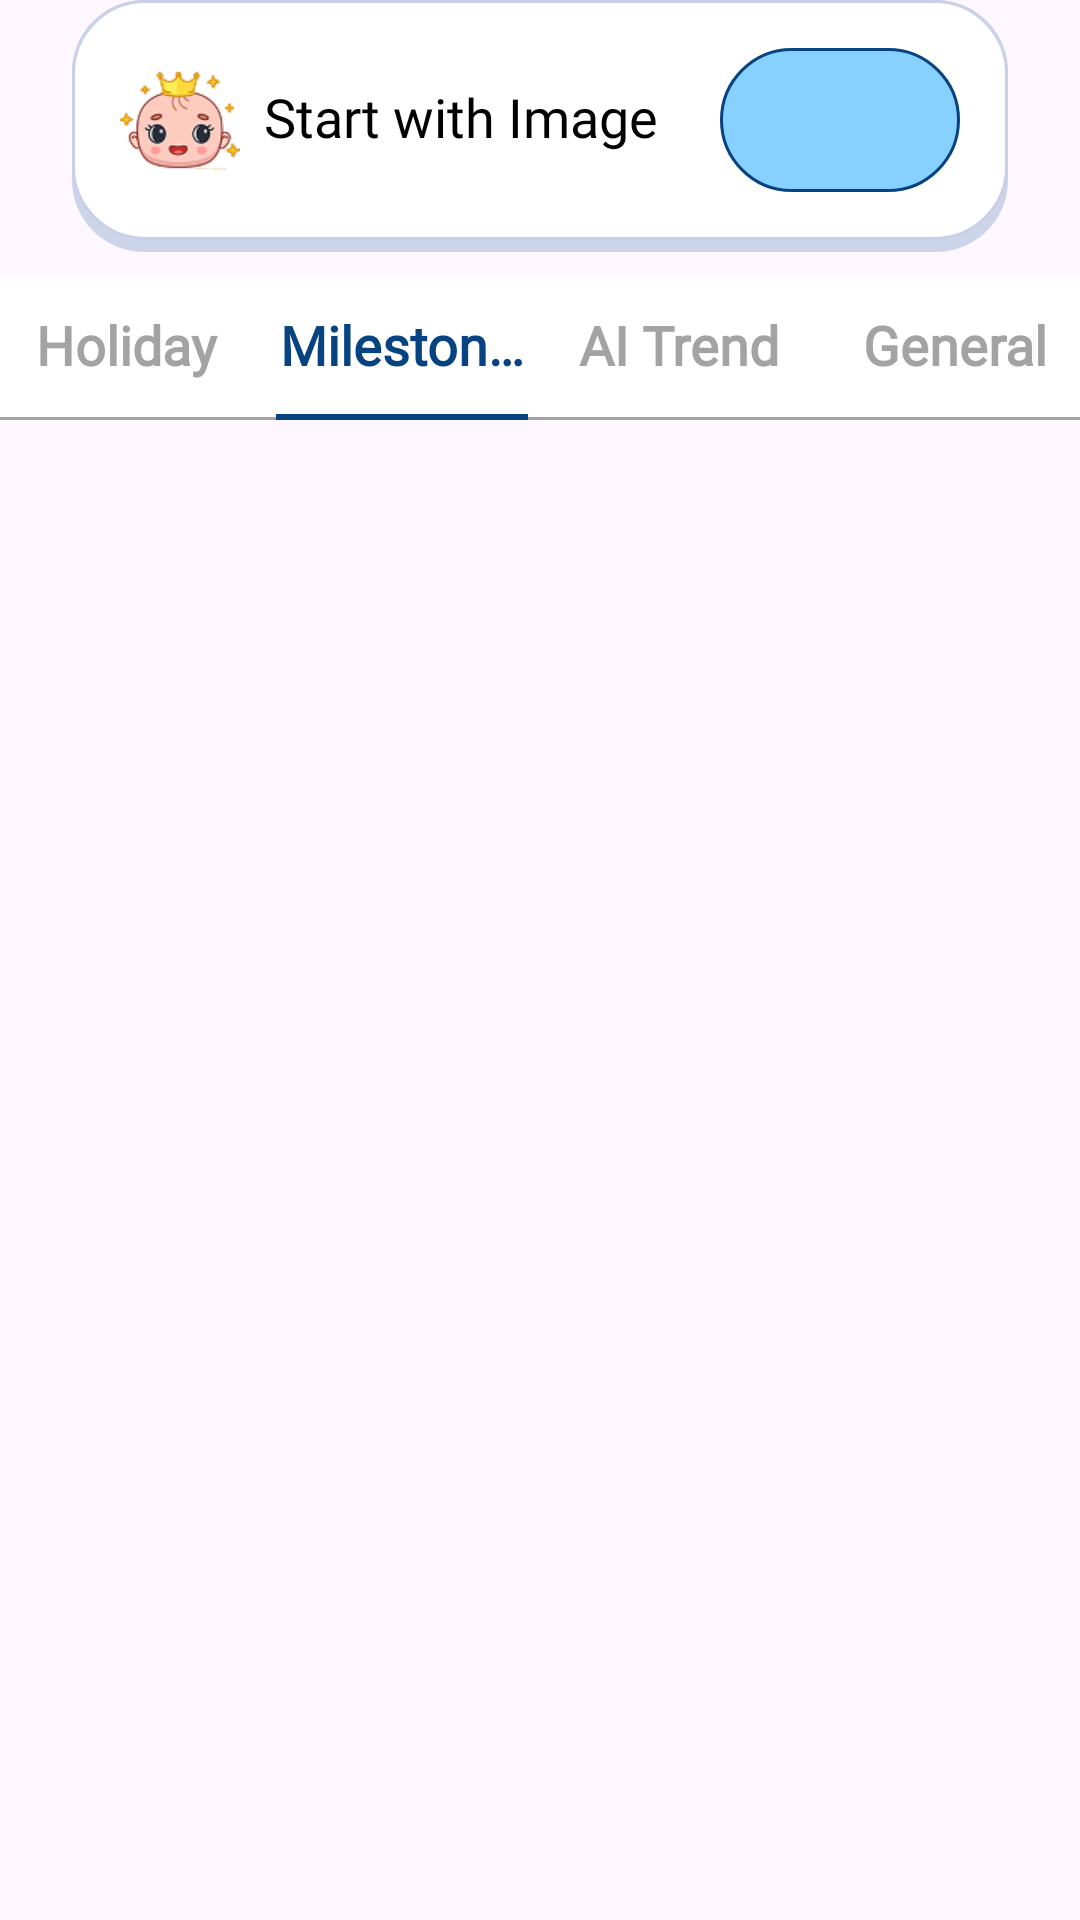

Layout XML and referenced resources for this Android screen:
<!-- AndroidManifest.xml: application theme Theme.BaseJava -->
<!-- res/layout/fragment_home.xml -->
<?xml version="1.0" encoding="utf-8"?>
<androidx.constraintlayout.widget.ConstraintLayout xmlns:android="http://schemas.android.com/apk/res/android"
    xmlns:app="http://schemas.android.com/apk/res-auto"
    xmlns:tools="http://schemas.android.com/tools"
    android:layout_width="match_parent"
    android:layout_height="match_parent"
    android:background="#00000000"
    tools:context="picturesofnewborns.picturesfornewborns.babyphoto.monthlymilestone.maternityphoto.ui.home.start.HomeFragment">


    <androidx.constraintlayout.widget.ConstraintLayout
        android:id="@+id/clStart"
        android:layout_width="match_parent"
        android:layout_height="84dp"
        android:layout_marginHorizontal="24dp"
        android:background="@drawable/create_home"
        android:paddingHorizontal="16dp"
        android:paddingTop="16dp"
        android:paddingBottom="20dp"
        app:layout_constraintTop_toTopOf="parent">

        <ImageView
            android:id="@+id/ivBaby"
            android:layout_width="40dp"
            android:layout_height="40dp"
            android:src="@drawable/ic_baby_home"
            app:layout_constraintBottom_toBottomOf="parent"
            app:layout_constraintStart_toStartOf="parent"
            app:layout_constraintTop_toTopOf="parent" />

        <TextView
            android:layout_width="0dp"
            android:layout_height="match_parent"
            android:layout_marginHorizontal="8dp"
            android:ellipsize="end"
            android:fontFamily="@font/aeonik_pro_bold"
            android:gravity="center_vertical"
            android:includeFontPadding="false"
            android:maxLines="2"
            android:text="@string/start_with_image"
            android:textColor="@color/black"
            android:textSize="18sp"
            app:layout_constraintEnd_toStartOf="@id/rlAdd"
            app:layout_constraintStart_toEndOf="@id/ivBaby"
            app:layout_constraintTop_toTopOf="parent" />

        <RelativeLayout
            android:id="@+id/rlAdd"
            android:layout_width="80dp"
            android:layout_height="48dp"
            android:background="@drawable/bg_add_round"
            app:layout_constraintBottom_toBottomOf="parent"
            app:layout_constraintEnd_toEndOf="parent"
            app:layout_constraintTop_toTopOf="parent">

            <ImageView
                android:layout_width="wrap_content"
                android:layout_height="wrap_content"
                android:layout_centerInParent="true"
                android:src="@drawable/add_round" />
        </RelativeLayout>
    </androidx.constraintlayout.widget.ConstraintLayout>

    <LinearLayout
        android:id="@+id/llItem"
        android:layout_width="match_parent"
        android:layout_height="48dp"
        android:layout_marginTop="8dp"
        android:background="@drawable/bg_home_list_item"
        android:orientation="horizontal"
        android:weightSum="4"
        app:layout_constraintTop_toBottomOf="@id/clStart">

        <TextView
            android:id="@+id/tvHoliday"
            android:layout_width="0dp"
            android:layout_height="match_parent"
            android:layout_marginEnd="4dp"
            android:layout_weight="1"
            android:ellipsize="end"
            android:fontFamily="@font/aeonik_pro_regular"
            android:gravity="center"
            android:includeFontPadding="false"
            android:lines="1"
            android:text="@string/holiday"
            android:textColor="#A3A3A3"
            android:textSize="18sp"
            android:textStyle="bold" />

        <TextView
            android:id="@+id/tvMilestones"
            android:layout_width="0dp"
            android:layout_height="match_parent"
            android:layout_marginHorizontal="4dp"
            android:layout_weight="1"
            android:background="@drawable/bg_home_item"
            android:ellipsize="end"
            android:fontFamily="@font/aeonik_pro_regular"
            android:gravity="center"
            android:includeFontPadding="false"
            android:lines="1"
            android:text="@string/milestones"
            android:textColor="#064380"
            android:textSize="18sp"
            android:textStyle="bold" />

        <TextView
            android:id="@+id/tvAITrend"
            android:layout_width="0dp"
            android:layout_height="match_parent"
            android:layout_marginHorizontal="4dp"
            android:layout_weight="1"
            android:ellipsize="end"
            android:fontFamily="@font/aeonik_pro_regular"
            android:gravity="center"
            android:includeFontPadding="false"
            android:lines="1"
            android:text="@string/ai_trend"
            android:textColor="#A3A3A3"
            android:textSize="18sp"
            android:textStyle="bold" />

        <TextView
            android:id="@+id/tvGeneral"
            android:layout_width="0dp"
            android:layout_height="match_parent"
            android:layout_marginStart="4dp"
            android:layout_weight="1"
            android:ellipsize="end"
            android:fontFamily="@font/aeonik_pro_regular"
            android:gravity="center"
            android:includeFontPadding="false"
            android:lines="1"
            android:text="@string/general"
            android:textColor="#A3A3A3"
            android:textSize="18sp"
            android:textStyle="bold" />
    </LinearLayout>

    <androidx.recyclerview.widget.RecyclerView
        android:id="@+id/rcvFrame"
        android:layout_width="match_parent"
        android:layout_height="0dp"
        android:layout_marginHorizontal="16dp"
        android:layout_marginTop="8dp"
        app:layoutManager="androidx.recyclerview.widget.GridLayoutManager"
        app:layout_constraintBottom_toBottomOf="parent"
        app:layout_constraintTop_toBottomOf="@id/llItem"
        app:spanCount="2"
        tools:listitem="@layout/item_frame_home" />
</androidx.constraintlayout.widget.ConstraintLayout>
<!-- res/layout/item_frame_home.xml (included above) -->
<?xml version="1.0" encoding="utf-8"?>
<androidx.constraintlayout.widget.ConstraintLayout xmlns:android="http://schemas.android.com/apk/res/android"
    xmlns:app="http://schemas.android.com/apk/res-auto"
    android:layout_width="match_parent"
    android:layout_height="wrap_content"
    android:layout_margin="8dp">

    <androidx.constraintlayout.widget.ConstraintLayout
        android:id="@+id/layoutItem"
        android:layout_width="0dp"
        android:layout_height="0dp"
        app:layout_constraintBottom_toBottomOf="parent"
        app:layout_constraintDimensionRatio="174:232"
        app:layout_constraintEnd_toEndOf="parent"
        app:layout_constraintStart_toStartOf="parent"
        app:layout_constraintTop_toTopOf="parent">

        <com.makeramen.roundedimageview.RoundedImageView
            android:id="@+id/ivItemModel"
            android:layout_width="0dp"
            android:layout_height="0dp"
            android:scaleType="fitXY"
            android:src="@color/white"
            app:layout_constraintBottom_toBottomOf="parent"
            app:layout_constraintEnd_toEndOf="parent"
            app:layout_constraintStart_toStartOf="parent"
            app:layout_constraintTop_toTopOf="parent"
            app:riv_corner_radius="24dp" />

        <ProgressBar
            android:id="@+id/progress"
            android:layout_width="wrap_content"
            android:layout_height="wrap_content"
            app:layout_constraintBottom_toBottomOf="parent"
            app:layout_constraintEnd_toEndOf="parent"
            app:layout_constraintStart_toStartOf="parent"
            app:layout_constraintTop_toTopOf="parent" />
    </androidx.constraintlayout.widget.ConstraintLayout>

</androidx.constraintlayout.widget.ConstraintLayout>
<!-- resources referenced by this layout -->
<resources>
  <color name="black">#FF000000</color>
  <color name="white">#FFFFFFFF</color>
  <!-- drawable bg_add_round (drawable) -->
  <?xml version="1.0" encoding="utf-8"?>
  <shape xmlns:android="http://schemas.android.com/apk/res/android">
      <solid android:color="#86D1FF" />
      <corners android:radius="100dp" />
      <stroke
          android:width="1dp"
          android:color="#064380" />
  </shape>
  <!-- drawable bg_home_item (drawable) -->
  <?xml version="1.0" encoding="utf-8"?>
  <layer-list xmlns:android="http://schemas.android.com/apk/res/android">
      <item>
          <shape>
              <solid android:color="#064380" />
          </shape>
      </item>
      <item android:bottom="2dp">
          <shape>
              <solid android:color="#ffffff" />
          </shape>
      </item>
  </layer-list>
  <!-- drawable bg_home_list_item (drawable) -->
  <?xml version="1.0" encoding="utf-8"?>
  <layer-list xmlns:android="http://schemas.android.com/apk/res/android">
      <item
          >
          <shape>
              <solid android:color="#A3A3A3" />
          </shape>
      </item>
      <item
          android:bottom="1dp">
          <shape>
              <solid android:color="#ffffff" />
          </shape>
      </item>
  </layer-list>
  <!-- drawable create_home (drawable) -->
  <?xml version="1.0" encoding="utf-8"?>
  <layer-list xmlns:android="http://schemas.android.com/apk/res/android">
      <item
          >
          <shape>
              <solid android:color="#40306BA6" />
              <corners android:radius="24dp" />
          </shape>
      </item>
      <item
          android:bottom="4dp">
          <shape>
              <solid android:color="#ffffff" />
              <stroke
                  android:width="1dp"
                  android:color="#CBD0E9" />
              <corners android:radius="24dp" />
          </shape>
      </item>
  </layer-list>
  <!-- drawable ic_baby_home: png bitmap (drawable, 8116 bytes) -->
  <string name="ai_trend">AI Trend</string>
  <string name="general">General</string>
  <string name="holiday">Holiday</string>
  <string name="milestones">Milestones</string>
  <string name="start_with_image">Start with Image</string>
  <style name="Theme.BaseJava" parent="Base.Theme.BaseJava" />
  <style name="Base.Theme.BaseJava" parent="Theme.Material3.DayNight.NoActionBar">
          
          
      </style>
</resources>
